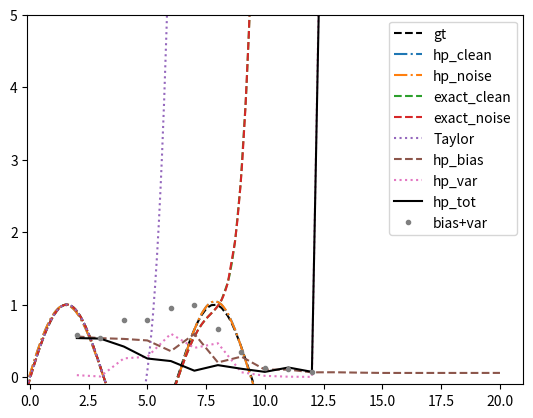

This chart was generated by the following Python code:
import math
import numpy as np 
import pandas as pd 
import random as rnd
from numpy import linalg as la
import matplotlib.pyplot as plt 
##Do not import additional libraries for this programming assignment 

class HilbertProj:
    def __init__(self,lim = 10,fun = np.sin, deg = 5, n_data = 150,mu_data = 0, var_data =3,noise_var = .25,N=10000,plotting = False):
        np.random.seed(10)
        self.lim = lim
        self.deg = deg 
        self.fun = fun 
        self.n_data = n_data
        self.mu_data = mu_data 
        self.var_data = var_data 
        self.t = np.linspace(-lim,lim,N)
        self.y = fun(self.t)
        self.coeff = None
        self.plotting = plotting
        self.noise_var = noise_var
        self.xdat = None 
        self.ydat = None


    def update_xsig(self,sig):
        self.mu_data = sig
    
    def update_deg(self,n):
        self.deg = n
        self.coeff = None

    def gen_data(self, n = None, noise_var = 0,sig_data = None):
        if n is None:
            n = self.n_data 
        if sig_data is None:
            sig_data = self.var_data
        x_dat = np.random.normal(sig_data,self.var_data,n)
        x_dat.sort()
        y_dat = self.fun(x_dat)+ np.random.normal(0,noise_var,n)
        return x_dat, y_dat 


    def update_coeff(self,coeff):
        self.coeff = coeff 

    def poly(self,t,coeff=None):
        ### this method evaluates p(t) = a_0 + a_1 * t + ... + a_n t^n
        ## coeff should be array np.array([a_0,...,a_n])
        # and you should be able to return the result as an array, e.g. if t is an np.linspace
        k=len(coeff)
        N=len(t)
        T=np.zeros(k)
        poft=np.zeros(N)
        for i in range(N):
            for j in range(k):
                T[j]=t[i]**j
            poft[i]=np.dot(coeff,T)
        return poft 


    def exact_poly(self,t,n = None,xdat=None,ydat=None):
        ### given xdata, ydata, you should return a polynomial that passes exactly through 
        ## n points (i.e. poly(x(i)) = y(i) for i = 1,...,n)
        if xdat is None:
            if self.xdat is None:
                self.xdat,self.ydat = self.gen_data()
            xdat,ydat = self.xdat,self.ydat
        if n is not None:
            idx = rnd.sample(range(xdat.shape[0]),n+1)
            xdat = xdat[idx]
            ydat = ydat[idx]
        
        lagrange_output=self.poly(t,self.get_exact_coeff(xdat,ydat,n+1))
        return lagrange_output


    def get_exact_coeff(self,x_data,y_data,deg):
        ### This method may be used to find coefficients a_0,...,a_n
        ## for exact polynomial defined in exact_poly method
        # you may need to call exact_poly 
        '''t = np.linspace(-1,1,deg)
        a = t.reshape([deg,1]) ** np.arange(deg)
        b = self.exact_poly(t,deg,x_data,y_data)
        coeff = self.matrix_inv(a,b)'''
        a=np.zeros((deg,deg))
        for i in range(deg):
            for j in range(deg):
                a[i][j]=x_data[i]**j
        coeff = self.matrix_inv(a,y_data)
        return coeff  

    def get_taylor_coeff(self,deg):
        ### return taylor coefficients for sin
        taylor_coeff=np.zeros(deg+1)
        for i in range(deg+1):
            if np.mod(i,2) == 1:
                taylor_coeff[i]=(-1)**((i-1)/2)/math.factorial(i)
            else:
                taylor_coeff[i]=0 
        return np.array(taylor_coeff)



    def solve_hp(self,x_data,y_data,deg,a=None,b=None):
        if x_data is not None:
            a,b = self.setup_hp(x_data,y_data,deg+1)
        coeff = self.matrix_inv(a,b)  #Set coefficients
        return coeff 

    def setup_hp(self,x_data,y_data,n):
        ### Use this method to set up your Hilbert Projection 
        ## per ws problem which expresses as linear (matrix) equation
        # a x = b. This should return a and b
        a = np.zeros((n,n))
        b= np.zeros(n)
        m=len(x_data)
        for i in range(n):
            for j in range(n):
                sum = 0
                for k in range(m):
                    sum += x_data[k]**(i+j)

                a[i][j]=sum/m
            Sum = 0
            for K in range(m):
                Sum+= y_data[K]*(x_data[K]**i)
            b[i]=Sum/m
        return a, b


    def matrix_inv(self,a,b):
        ## you don't need to define this method but it may be convenient
        # use to solve a * x = b, return x satisfying eq.
        return np.linalg.solve(a,b)
        #return x 

    def base_data(self,xdata,ydata,xdata_test,ydata_test,deg):
        #### you will fit model using xdata, ydata and evaluate using xdata_test, ydata_test
        ### this will compute hilbert projection onto degree deg polynomials, and return bias / variance 
        ## as defined by E((y^* - y^*_H)^2) (bias) and E((yhat_S - y^*_H)^2) (variance)
        # you should observe that bias is identical across the board (why?)

        taycof = self.get_taylor_coeff(deg)
        self.taylor_coeff = taycof
        samp_id=rnd.sample(range(len(xdata)),deg) 
        xsamp= xdata[samp_id]
        ysamp = ydata[samp_id]
        excof = self.get_exact_coeff(xsamp,ysamp,deg)
        self.exact_coeff = excof
        hpcof = self.solve_hp(xdata,ydata,deg)
        self.hilbert_coeff = hpcof 
        hstcof = self.hilbert_coeffs[deg-1] ## recall that self.hilbert_coeffs are our standin for y^*_H
        
        yhst = self.poly(xdata_test,hstcof)
        yex = self.poly(xdata_test,excof)
        yhp = self.poly(xdata_test,hpcof)
        ytay = self.poly(xdata_test,taycof)
        yex_clean = self.poly(xdata,excof)
        yhp_clean = self.poly(xdata,hpcof)
        ytay_clean = self.poly(xdata,taycof)
        
        bias = self.calc_mse(ydata_test,yhp)
        exvar = self.calc_mse(yhst,yex)
        hpvar = self.calc_mse(yhst,yhp)
        extot = self.calc_mse(ydata_test,yex)
        hptot = self.calc_mse(ydata_test,yhst)
        ex_results = {'ypred': yex, 'ypred_clean': yex_clean, 'bias':bias,'var':exvar,'tot':extot}
        hp_results = {'ypred': yhp, 'ypred_clean': yhp_clean, 'bias':bias,'var':hpvar,'tot':hptot}
        tay_results = {'ypred':ytay, 'ypred_clean': ytay_clean, 'bias':bias,'var':0}
        return hp_results, ex_results, tay_results

    def set_coeffs(self,m = 250,sig = None,n=41):
        ##### This method you may use for finding noiseless Hilbert Coefficients. 
        #### This is a crude way of approximating--and it very much is an approximation!--
        ### the projection in H. But this approximation should be better than the same obtained on 
        ## noisy smaller data set. Unfortunately you can't compute the projection directly, so this is the best we've got
        # The result from this should appear in your bias plots
        xsamp, ysamp = self.gen_data(m,self.noise_var,sig_data = sig)
        a,b = self.setup_hp(xsamp,ysamp,n)
        h_arr = []
        t_arr = []
        for deg in np.arange(2,n): 
            taycof = self.get_taylor_coeff(deg)
            t_arr.append(taycof)
            adeg = a[:deg+1,:deg+1]
            bdeg = b[:deg+1]
            hpcof = self.solve_hp(x_data = None,y_data = None, deg=deg,a=adeg,b=bdeg)
            h_arr.append(hpcof)
        self.hilbert_coeffs = h_arr
        self.taylor_coeffs = t_arr 
    

    def calc_mse(self,y_true,y_approx):
        m=len(y_true)
        sum=0
        for i in range(m):
            sum+=(y_true[i]-y_approx[i])**2
        ## returns mse E((y_true - y_approx)^2)
        return sum/m 


    

    def run_sim(self,m = None,drange = 21,noise = 0,plotting = False):
        if m is None:
            m = self.n_data
        xdata,ydata = self.gen_data(m,0)
        xd_test,yd_test = self.gen_data(m,noise)
        deg_range = np.arange(2,drange)
        results_data  = np.zeros([deg_range.shape[0],7])
        predictions = np.zeros([ydata.shape[0],20])
        j = 0 
        for d in deg_range:
            h,e,t = self.base_data(xdata,ydata,xd_test,yd_test,d)
            row_data = np.array([h['bias'],h['var'],h['tot'], e['bias'],e['var'], e['tot'], t['bias']])
            results_data[j,:] = row_data
            j+=1 
            if j==8:
                plt.plot(xdata,ydata,'k--',label = 'gt')
                plt.plot(xdata,h["ypred_clean"],'-.',label = 'hp_clean')
                plt.plot(xd_test,h["ypred"],'-.',label = 'hp_noise')
                plt.plot(xdata,e['ypred_clean'],'--',label = 'exact_clean')
                plt.plot(xd_test,e['ypred'],'--',label = 'exact_noise')
                plt.plot(xd_test,t["ypred"],':',label = 'Taylor')
                plt.xlim([-6,8])
                plt.ylim([-6,8])
                plt.legend()
                plt.show()
        return deg_range, results_data

    def plot_sim_data(self,dr,rd):
        hp_bias=[]
        hp_var=[]
        hp_tot=[]
        for i in range(len(rd)):
            hp_bias.append(rd[i][0])
            hp_var.append(rd[i][1])
            hp_tot.append(rd[i][2])
        plt.plot(dr,hp_bias,'--',label="hp_bias")
        plt.plot(dr,hp_var,':',label="hp_var")
        plt.plot(dr,hp_tot,'k-',label="hp_tot")
        plt.plot(dr,np.add(hp_bias,hp_var),".",label='bias+var')
        plt.legend()
        plt.xlim([-0.1,21])
        plt.ylim([-0.1,5])
        plt.show()


hp = HilbertProj(n_data = 1000,noise_var = 0.25)
plt.close('all')
hp.set_coeffs()
m=450
ddat, rdat = hp.run_sim(m, drange =21,noise =0.25,plotting = False)
hp.plot_sim_data(ddat,rdat)

""" if __name__ == "__main__":
    hp = HilbertProj(n_data = 1000,noise_var = 0)
    plt.close('all')
    hp.set_coeffs()
   
    m = 150
    ddat, rdat = hp.run_sim(m,drange =21,noise =0.25,plotting = False)
    hp.plot_sim_data(ddat,rdat)
   """